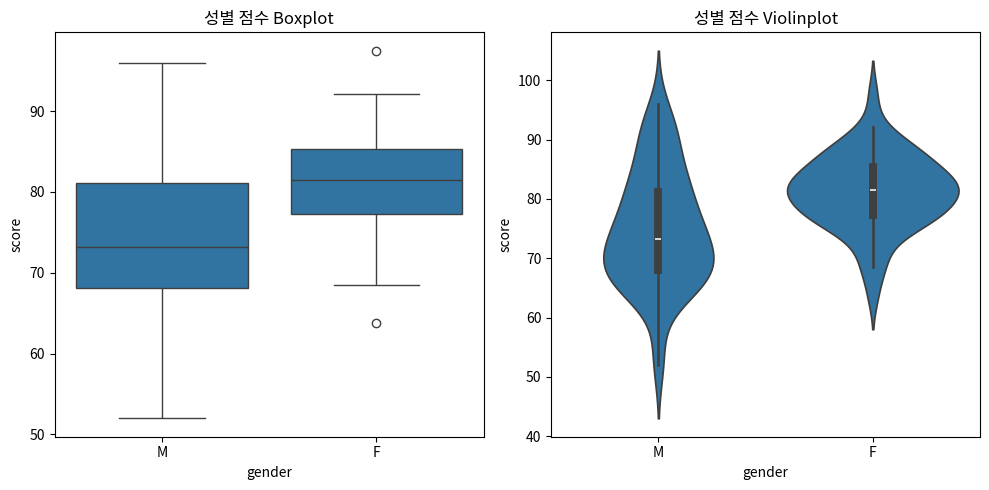

Python code for this plot:
import pandas as pd
import seaborn as sns
import matplotlib.pyplot as plt
import numpy as np

np.random.seed(1)
data = {
    "gender": ["M"]*50 + ["F"]*50,
    "score": np.concatenate([
        np.random.normal(75, 10, 50),
        np.random.normal(80, 8, 50)
    ])
}

df = pd.DataFrame(data)

plt.figure(figsize=(10, 5))
plt.subplot(1, 2, 1)
sns.boxplot(x="gender", y="score", data=df)
plt.title("성별 점수 Boxplot")

plt.subplot(1, 2, 2)
sns.violinplot(x="gender", y="score", data=df)
plt.title("성별 점수 Violinplot")

plt.tight_layout()
plt.show()
